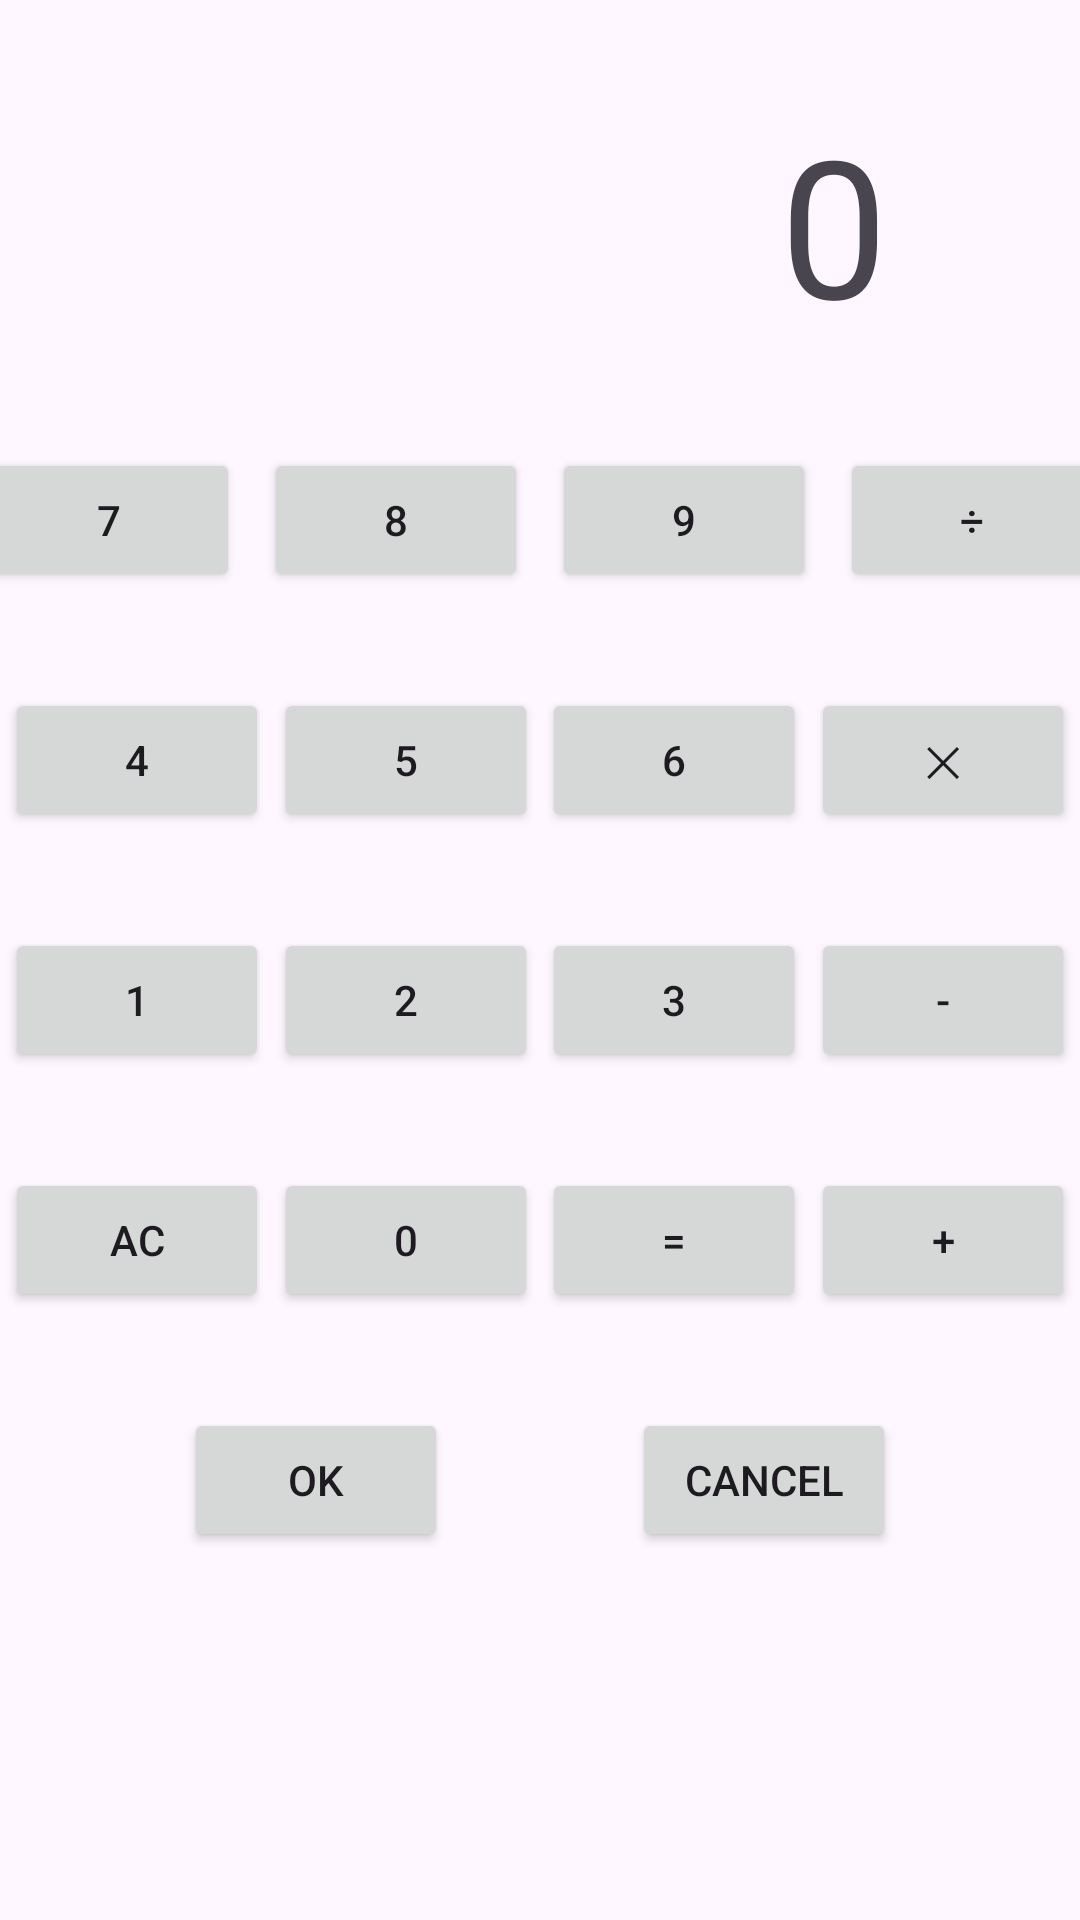

Layout XML and referenced resources for this Android screen:
<!-- AndroidManifest.xml: application theme Theme.MyRoad -->
<!-- res/layout/activity_main3.xml -->
<?xml version="1.0" encoding="utf-8"?>
<androidx.constraintlayout.widget.ConstraintLayout xmlns:android="http://schemas.android.com/apk/res/android"
    xmlns:app="http://schemas.android.com/apk/res-auto"
    xmlns:tools="http://schemas.android.com/tools"
    android:id="@+id/main"
    android:layout_width="match_parent"
    android:layout_height="match_parent"
    tools:context=".MainActivity3">

    <TextView
        android:id="@+id/answer"
        android:layout_width="wrap_content"
        android:layout_height="wrap_content"
        android:textSize="64dp"
        android:layout_marginEnd="64dp"
        android:layout_marginTop="32dp"
        app:layout_constraintEnd_toEndOf="parent"
        app:layout_constraintTop_toTopOf="parent"
        android:text="0"/>

    <Button
        android:id="@+id/n7"
        android:layout_width="wrap_content"
        android:layout_height="wrap_content"
        android:text="7"
        app:layout_constraintStart_toStartOf="parent"
        app:layout_constraintEnd_toStartOf="@id/n8"
        android:layout_marginTop="32dp"
        app:layout_constraintTop_toBottomOf="@id/answer"/>

    <Button
        android:id="@+id/n4"
        android:layout_width="wrap_content"
        android:layout_height="wrap_content"
        android:text="4"
        app:layout_constraintStart_toStartOf="parent"
        app:layout_constraintEnd_toStartOf="@id/n5"
        android:layout_marginTop="32dp"
        app:layout_constraintTop_toBottomOf="@id/n7"/>

    <Button
        android:id="@+id/n1"
        android:layout_width="wrap_content"
        android:layout_height="wrap_content"
        android:text="1"
        app:layout_constraintStart_toStartOf="parent"
        app:layout_constraintEnd_toStartOf="@id/n2"
        android:layout_marginTop="32dp"
        app:layout_constraintTop_toBottomOf="@id/n4"/>

    <Button
        android:id="@+id/AC"
        android:layout_width="wrap_content"
        android:layout_height="wrap_content"
        android:text="AC"
        app:layout_constraintStart_toStartOf="parent"
        app:layout_constraintEnd_toStartOf="@id/n0"
        android:layout_marginTop="32dp"
        app:layout_constraintTop_toBottomOf="@id/n1"/>

    <Button
        android:id="@+id/n8"
        android:layout_width="wrap_content"
        android:layout_height="wrap_content"
        android:text="8"
        android:layout_marginStart="8dp"
        android:layout_marginTop="32dp"
        app:layout_constraintStart_toEndOf="@id/n7"
        app:layout_constraintEnd_toStartOf="@id/n9"
        app:layout_constraintTop_toBottomOf="@id/answer"/>

    <Button
        android:id="@+id/n9"
        android:layout_width="wrap_content"
        android:layout_height="wrap_content"
        android:text="9"
        android:layout_marginStart="8dp"
        android:layout_marginTop="32dp"
        app:layout_constraintStart_toEndOf="@id/n8"
        app:layout_constraintEnd_toStartOf="@id/div"
        app:layout_constraintTop_toBottomOf="@id/answer"/>
    <Button
        android:id="@+id/div"
        android:layout_width="wrap_content"
        android:layout_height="wrap_content"
        android:text="÷"
        android:layout_marginStart="8dp"
        android:layout_marginTop="32dp"
        app:layout_constraintEnd_toEndOf="parent"
        app:layout_constraintStart_toEndOf="@id/n9"
        app:layout_constraintTop_toBottomOf="@id/answer"/>
    <Button
        android:id="@+id/n5"
        android:layout_width="wrap_content"
        android:layout_height="wrap_content"
        android:text="5"
        app:layout_constraintStart_toEndOf="@id/n4"
        app:layout_constraintEnd_toStartOf="@id/n6"
        android:layout_marginTop="32dp"
        app:layout_constraintTop_toBottomOf="@id/n7"/>
    <Button
        android:id="@+id/n6"
        android:layout_width="wrap_content"
        android:layout_height="wrap_content"
        android:text="6"
        app:layout_constraintStart_toEndOf="@id/n5"
        app:layout_constraintEnd_toStartOf="@id/mul"
        android:layout_marginTop="32dp"
        app:layout_constraintTop_toBottomOf="@id/n7"/>
    <Button
        android:id="@+id/mul"
        android:layout_width="wrap_content"
        android:layout_height="wrap_content"
        android:text="✕"
        app:layout_constraintStart_toEndOf="@id/n6"
        app:layout_constraintEnd_toEndOf="parent"
        android:layout_marginTop="32dp"
        app:layout_constraintTop_toBottomOf="@id/n7"/>
    <Button
        android:id="@+id/n2"
        android:layout_width="wrap_content"
        android:layout_height="wrap_content"
        android:text="2"
        app:layout_constraintStart_toEndOf="@id/n1"
        app:layout_constraintEnd_toStartOf="@id/n3"
        android:layout_marginTop="32dp"
        app:layout_constraintTop_toBottomOf="@id/n4"/>
    <Button
        android:id="@+id/n3"
        android:layout_width="wrap_content"
        android:layout_height="wrap_content"
        android:text="3"
        app:layout_constraintStart_toEndOf="@id/n2"
        app:layout_constraintEnd_toStartOf="@id/sub"
        android:layout_marginTop="32dp"
        app:layout_constraintTop_toBottomOf="@id/n4"/>
    <Button
        android:id="@+id/sub"
        android:layout_width="wrap_content"
        android:layout_height="wrap_content"
        android:text="-"
        app:layout_constraintStart_toEndOf="@id/n3"
        app:layout_constraintEnd_toEndOf="parent"
        android:layout_marginTop="32dp"
        app:layout_constraintTop_toBottomOf="@id/n4"/>
    <Button
        android:id="@+id/n0"
        android:layout_width="wrap_content"
        android:layout_height="wrap_content"
        android:text="0"
        app:layout_constraintStart_toEndOf="@id/AC"
        app:layout_constraintEnd_toStartOf="@id/eq"
        android:layout_marginTop="32dp"
        app:layout_constraintTop_toBottomOf="@id/n1"/>
    <Button
        android:id="@+id/eq"
        android:layout_width="wrap_content"
        android:layout_height="wrap_content"
        android:text="="
        app:layout_constraintStart_toEndOf="@id/n0"
        app:layout_constraintEnd_toStartOf="@id/sum"
        android:layout_marginTop="32dp"
        app:layout_constraintTop_toBottomOf="@id/n1"/>
    <Button
        android:id="@+id/sum"
        android:layout_width="wrap_content"
        android:layout_height="wrap_content"
        android:text="+"
        app:layout_constraintStart_toEndOf="@id/eq"
        app:layout_constraintEnd_toEndOf="parent"
        android:layout_marginTop="32dp"
        app:layout_constraintTop_toBottomOf="@id/n1"/>

    <Button
        android:id="@+id/OK"
        android:layout_width="wrap_content"
        android:layout_height="wrap_content"
        android:text="OK"
        app:layout_constraintStart_toStartOf="parent"
        app:layout_constraintEnd_toStartOf="@id/Can"
        android:layout_marginTop="32dp"
        app:layout_constraintTop_toBottomOf="@id/AC"/>

    <Button
        android:id="@+id/Can"
        android:layout_width="wrap_content"
        android:layout_height="wrap_content"
        android:text="Cancel"
        app:layout_constraintEnd_toEndOf="parent"
        app:layout_constraintStart_toEndOf="@id/OK"
        android:layout_marginTop="32dp"
        app:layout_constraintTop_toBottomOf="@id/AC"/>


</androidx.constraintlayout.widget.ConstraintLayout>
<!-- resources referenced by this layout -->
<resources>
  <style name="Theme.MyRoad" parent="Base.Theme.MyRoad" />
  <style name="Base.Theme.MyRoad" parent="Theme.Material3.DayNight.NoActionBar">
          
          
      </style>
</resources>
